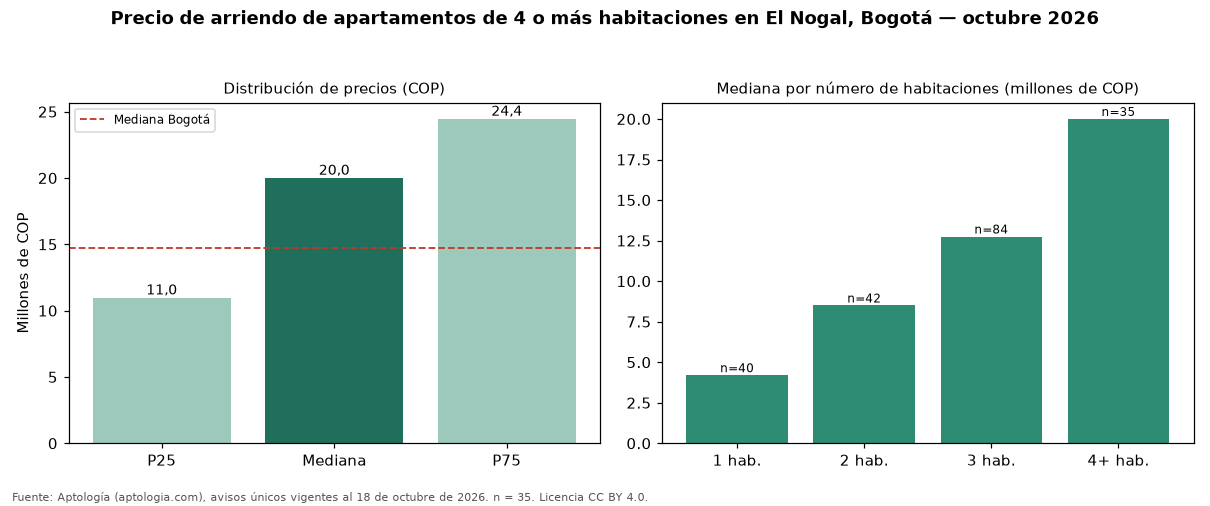

The data file committed next to this chart (first rows):
seccion, metrica, valor_cop, n
precio, p25, 10975000, 35
precio, mediana, 20000000, 35
precio, p75, 24450000, 35
cop_por_m2, p25, 40489, 35
cop_por_m2, mediana, 51613, 35
cop_por_m2, p75, 60606, 35
area, area_mediana_m2, 345.0, 35
habitaciones, 1, 4200000, 40
habitaciones, 2, 8500000, 42
habitaciones, 3, 12750000, 84
habitaciones, 4+, 20000000, 35
administracion, mediana, 2948000, 28
estrato, moda, 6, 
parqueadero, porcentaje_con_parqueadero, 100.0, 35
ciudad, mediana_ciudad, 14700000, 1005
ciudad, mediana_cop_por_m2_ciudad, 46667, 1005
